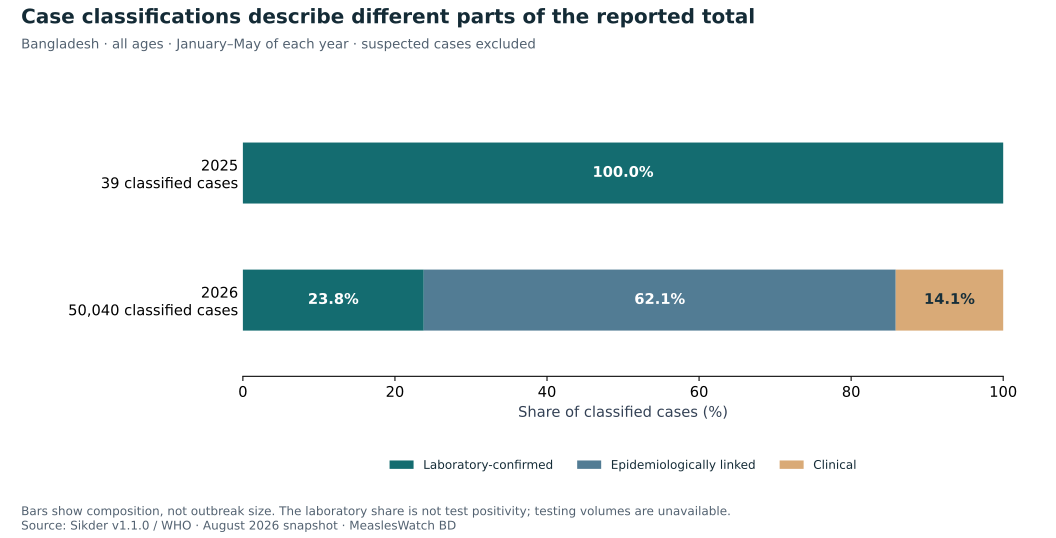

Source data for this figure (header and first rows):
year, measure, count, classified_total, share_percent
2025, measles_clinical, 0, 39, 0.0
2025, measles_epi_linked, 0, 39, 0.0
2025, measles_lab_confirmed, 39, 39, 100.0
2026, measles_clinical, 7073, 50040, 14.13
2026, measles_epi_linked, 31062, 50040, 62.07
2026, measles_lab_confirmed, 11905, 50040, 23.79
